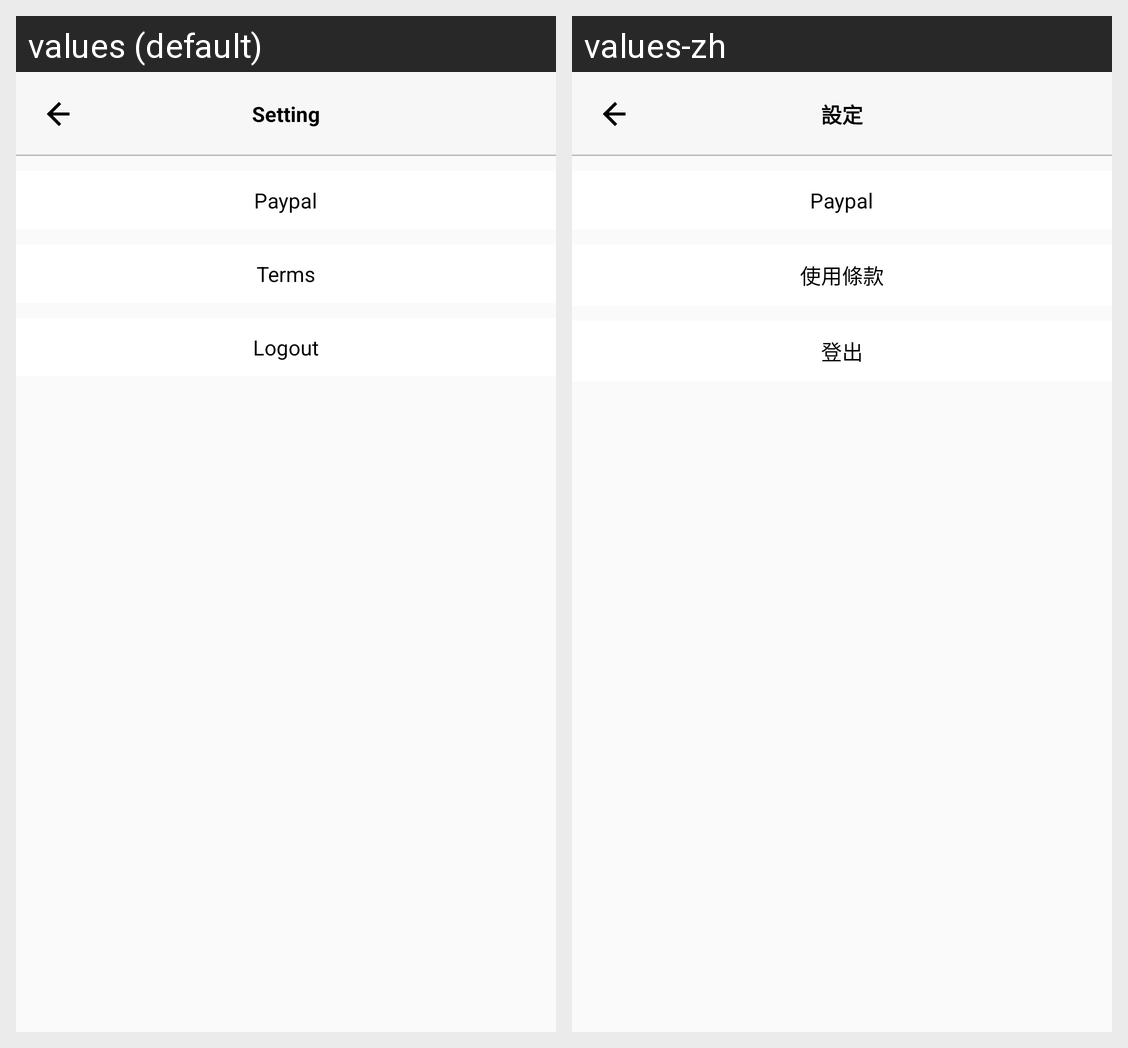

Here is an Android app screen in its default locale and in the app's own translations. Write out the translated-string differences for the strings that appear on this screen.
Android screen res/layout/activity_settings.xml rendered under 2 locales, left to right: values (default), values-zh. Device: Nexus 5 (rendered at 1080×1920; each locale shown at half size, 540×960, under a caption strip naming it); theme AppTheme.
Strings drawn on this screen, with the default value and each locale's value (text and hints the layout hard-codes, and strings that could not be matched under every locale, appear in the picture but are not listed):

paypal
  values: Paypal
  values-zh: Paypal

about
  values: Terms
  values-zh: 使用條款

logout
  values: Logout
  values-zh: 登出

setting
  values: Setting
  values-zh: 設定
